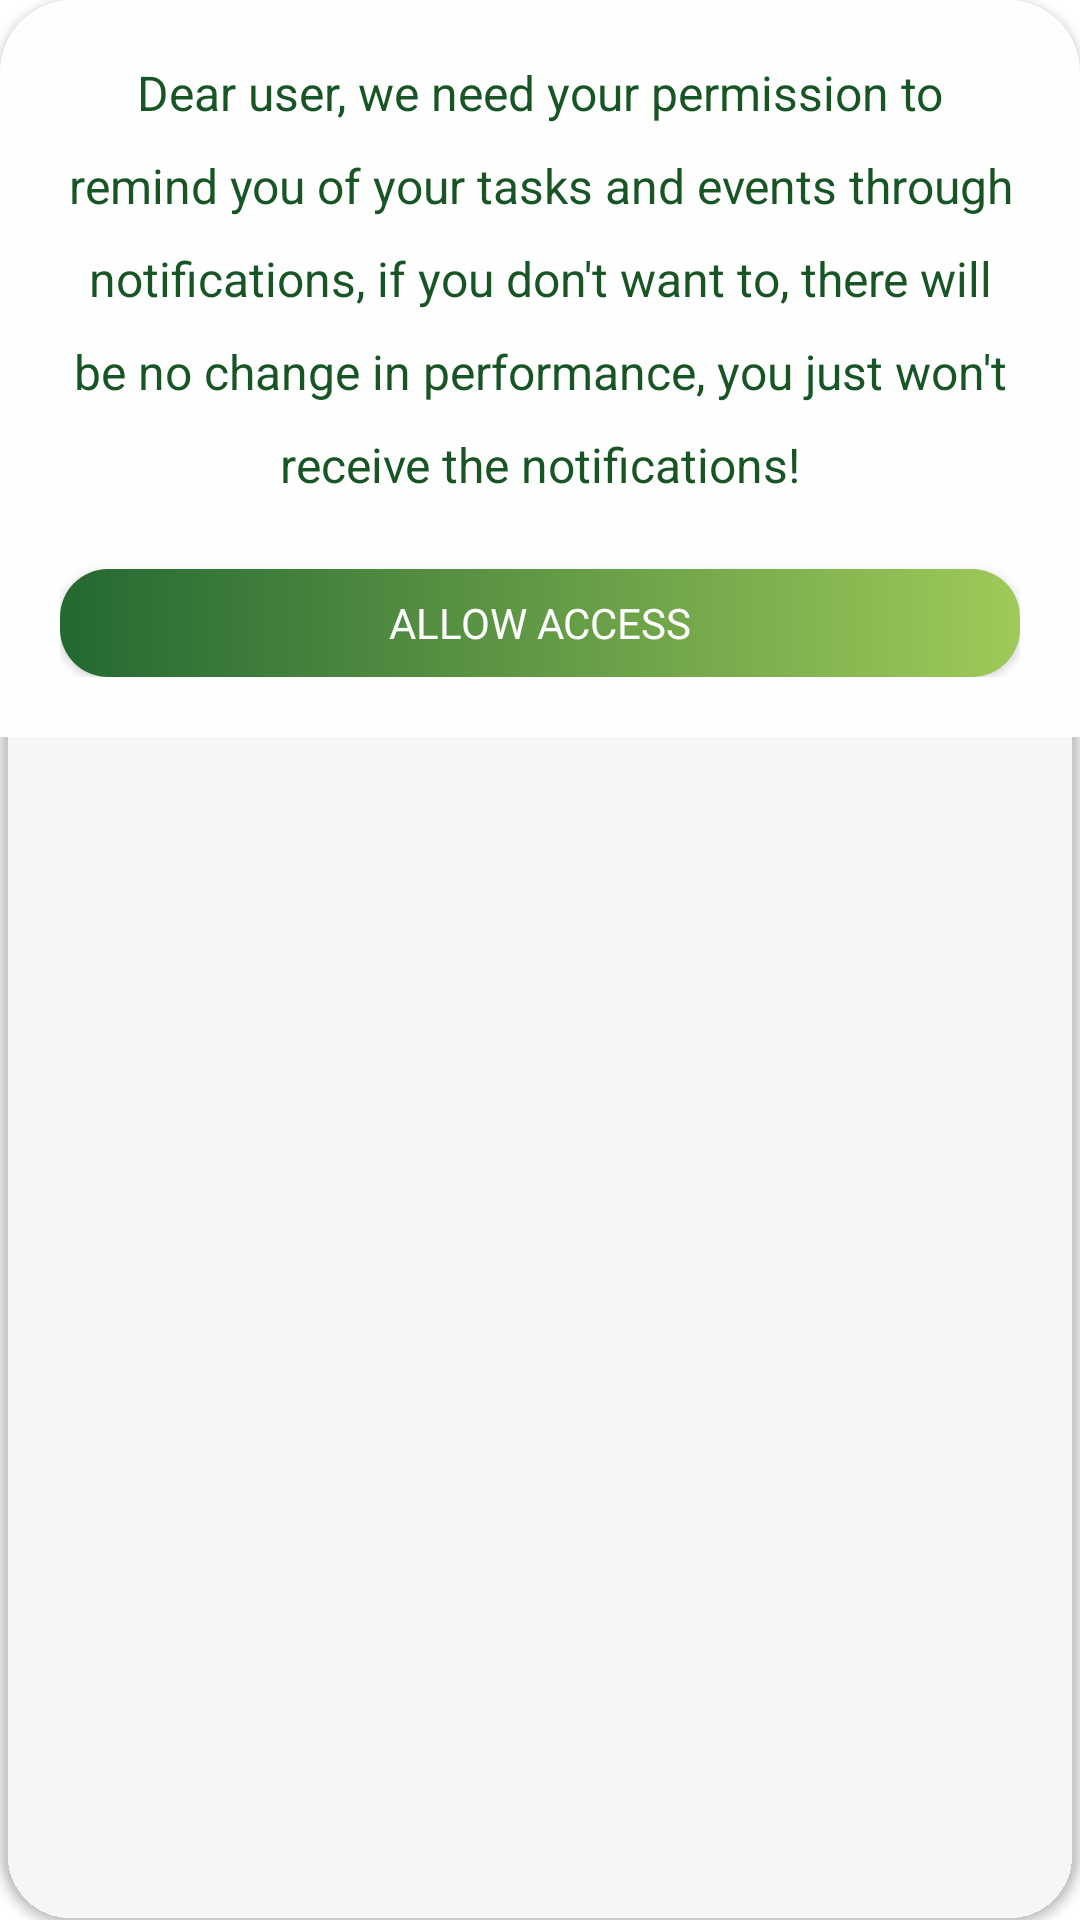

Here is an Android app screen rendered from its layout file. Give the layout XML and the strings, colors and styles it references.
<!-- AndroidManifest.xml: application theme Theme.GreenTaskManager -->
<!-- res/layout/activity_permission_dialog.xml -->
<?xml version="1.0" encoding="utf-8"?>
<androidx.cardview.widget.CardView xmlns:android="http://schemas.android.com/apk/res/android"
    android:layout_width="300dp"
    android:layout_height="wrap_content"
    xmlns:app="http://schemas.android.com/apk/res-auto"
    app:cardCornerRadius="24dp"
    android:elevation="8dp"
    app:cardBackgroundColor="@android:color/transparent">

    <LinearLayout
        android:layout_width="wrap_content"
        android:layout_height="wrap_content"
        android:padding="20dp"
        android:orientation="vertical"
        android:background="?colorOnPrimary"
        android:layout_gravity="center_horizontal">

        <TextView
            android:layout_width="wrap_content"
            android:layout_height="wrap_content"
            android:textSize="16sp"
            android:lineSpacingExtra="12dp"
            android:textColor="?colorAccent"
            android:textAlignment="center"
            android:text="@string/notificationDialog"/>

        <androidx.appcompat.widget.AppCompatButton
            android:id="@+id/permissionBtn"
            android:layout_width="match_parent"
            android:layout_height="36dp"
            android:layout_gravity="center_horizontal"
            android:background="@drawable/bg_buttons"
            android:text="@string/allowAccess"
            android:layout_marginTop="24dp"
            android:textColor="?colorOnSurface"
            android:layout_alignParentBottom="true"/>

    </LinearLayout>

</androidx.cardview.widget.CardView>
<!-- resources referenced by this layout -->
<resources>
  <!-- drawable bg_buttons (drawable) -->
  <?xml version="1.0" encoding="utf-8"?>
  <shape xmlns:android="http://schemas.android.com/apk/res/android">
      <gradient android:startColor="?colorPrimary" android:endColor="?colorSecondary"/>
      <corners android:radius="16dp"/>
  </shape>
  <string name="allowAccess">Allow access</string>
  <string name="notificationDialog">Dear user, we need your permission to remind you of your tasks and events through notifications, if you don\'t want to, there will be no change in performance, you just won\'t receive the notifications!</string>
  
      //Contact Developer
  <style name="Theme.GreenTaskManager" parent="Theme.MaterialComponents.DayNight.NoActionBar">
          
          <item name="colorPrimary">@color/darkGreen</item>
          <item name="colorPrimaryVariant">@color/darkerGreen</item>
          <item name="colorOnPrimary">@color/white</item>
          <item name="colorOnSurface">@color/white</item>
          
          <item name="colorSecondary">@color/lightGreen</item>
          <item name="colorSecondaryVariant">@color/darkerLightGreen</item>
          <item name="colorOnSecondary">@color/white</item>
          <item name="colorAccent">@color/darkerGreen</item>
          <item name="colorOnPrimarySurface">@color/white</item>
          
          <item name="android:statusBarColor">?attr/colorPrimaryVariant</item>
          
          <item name="fontFamily">@font/gilroy_samibold_regular</item>
          <item name="actionMenuTextColor">@color/darkGreen</item>
          <item name="android:textAppearance">@style/menuItemText</item>
      </style>
  <color name="darkGreen">#246832</color>
  <color name="darkerGreen">#175524</color>
  <color name="white">#fefefe</color>
  <color name="lightGreen">#9FCA59 </color>
  <color name="darkerLightGreen">#84A74A</color>
  
      //Red TaskManger414A54
  <style name="menuItemText" parent="@android:style/TextAppearance.Widget.IconMenu.Item">
          <item name="android:textColor">?colorAccent</item>
          <item name="fontFamily">@font/gilroy_samibold_regular</item>
          <item name="textSize">14sp</item>
      </style>
</resources>
